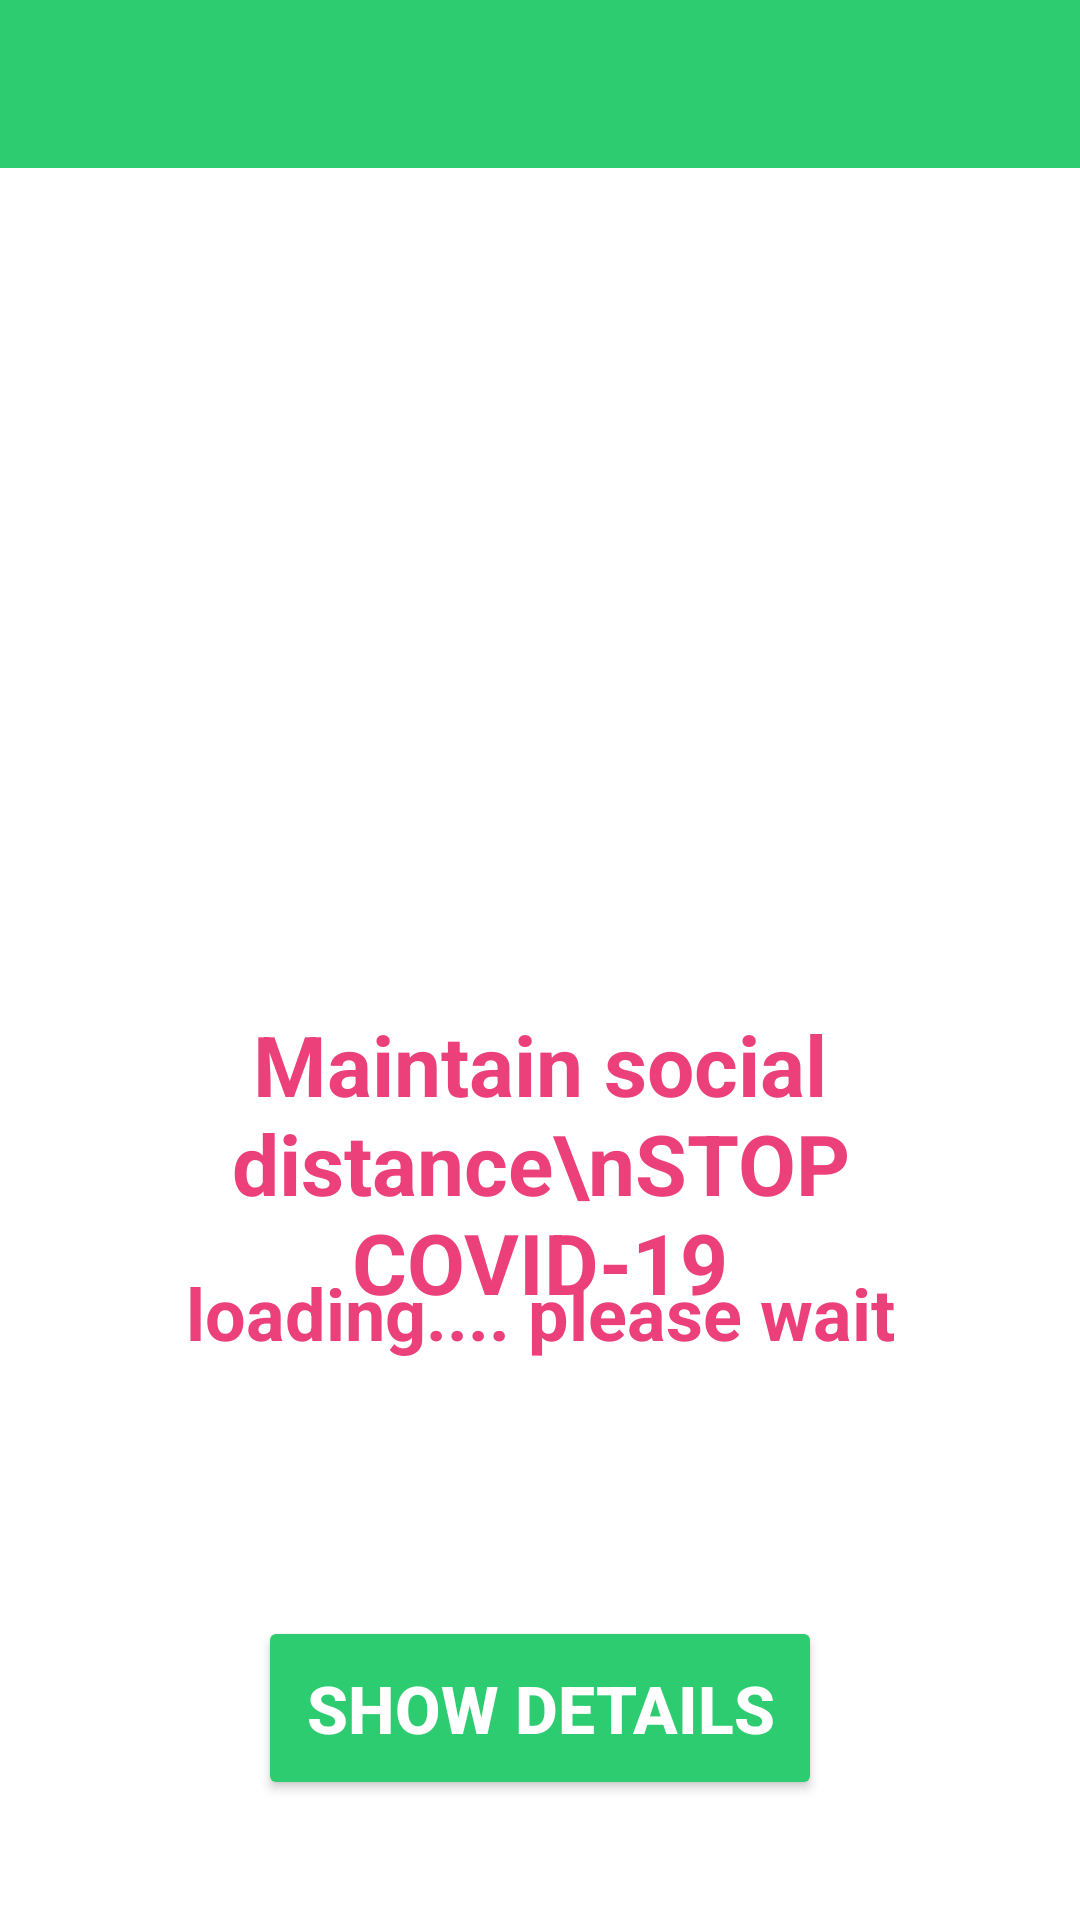

Layout XML and referenced resources for this Android screen:
<!-- AndroidManifest.xml: activity theme AppTheme.NoActionBar -->
<!-- res/layout/activity_main.xml -->
<?xml version="1.0" encoding="utf-8"?>
<androidx.constraintlayout.widget.ConstraintLayout
    xmlns:android="http://schemas.android.com/apk/res/android"
    xmlns:app="http://schemas.android.com/apk/res-auto"
    xmlns:tools="http://schemas.android.com/tools"
    android:layout_width="match_parent"
    android:layout_height="match_parent"
    android:background="@color/white"
    tools:context=".ui.activities.MainActivity">

    <com.google.android.material.appbar.AppBarLayout
        android:id="@+id/appBarLayout"
        android:layout_width="match_parent"
        android:layout_height="wrap_content"
        android:theme="@style/AppTheme.AppBarOverlay"
        app:layout_constraintEnd_toEndOf="parent"
        app:layout_constraintStart_toStartOf="parent"
        app:layout_constraintTop_toTopOf="parent">

        <androidx.appcompat.widget.Toolbar
            android:id="@+id/toolbar"
            android:layout_width="match_parent"
            android:layout_height="?attr/actionBarSize"
            android:background="?attr/colorPrimaryDark"
            app:popupTheme="@style/AppTheme.PopupOverlay" />

    </com.google.android.material.appbar.AppBarLayout>

    <Button
        android:id="@+id/show_details_btn"
        android:layout_width="wrap_content"
        android:layout_height="wrap_content"
        android:layout_marginStart="16dp"
        android:layout_marginEnd="16dp"
        android:layout_marginBottom="40dp"
        android:backgroundTint="@color/colorPrimary"
        android:padding="16dp"
        android:text="Show Details"
        android:textAlignment="center"
        android:textColor="#ffffff"
        android:textSize="22sp"
        android:textStyle="bold"
        app:layout_constraintBottom_toBottomOf="parent"
        app:layout_constraintEnd_toEndOf="parent"
        app:layout_constraintStart_toStartOf="parent" />

    <TextView
        android:id="@+id/total_count"
        android:layout_width="wrap_content"
        android:layout_height="wrap_content"
        android:layout_marginStart="16dp"
        android:layout_marginTop="16dp"
        android:layout_marginEnd="16dp"
        android:layout_marginBottom="16dp"
        android:text="loading.... please wait"
        android:textAlignment="center"
        android:textColor="@color/colorAccent"
        android:textSize="24sp"
        android:textStyle="bold"
        app:layout_constraintBottom_toTopOf="@+id/show_details_btn"
        app:layout_constraintEnd_toEndOf="parent"
        app:layout_constraintStart_toStartOf="parent"
        app:layout_constraintTop_toBottomOf="@+id/imageView10" />

    <ImageView
        android:id="@+id/imageView9"
        android:layout_width="0dp"
        android:layout_height="280dp"
        android:src="@drawable/stop_covid"
        app:layout_constraintEnd_toEndOf="parent"
        app:layout_constraintStart_toStartOf="parent"
        app:layout_constraintTop_toBottomOf="@+id/appBarLayout" />

    <ImageView
        android:id="@+id/imageView10"
        android:layout_width="wrap_content"
        android:layout_height="wrap_content"
        app:layout_constraintEnd_toEndOf="parent"
        app:layout_constraintHorizontal_bias="0.0"
        app:layout_constraintStart_toStartOf="parent"
        app:layout_constraintTop_toBottomOf="@+id/imageView9"
        app:srcCompat="@drawable/drawable_circle" />

    <TextView
        android:id="@+id/textView6"
        android:layout_width="match_parent"
        android:layout_height="wrap_content"
        android:layout_marginStart="40dp"
        android:layout_marginEnd="40dp"
        android:text="Maintain social distance\nSTOP COVID-19"
        android:textAlignment="center"
        android:textColor="@color/colorAccent"
        android:textSize="28sp"
        android:textStyle="bold"
        app:layout_constraintEnd_toEndOf="parent"
        app:layout_constraintStart_toStartOf="parent"
        app:layout_constraintTop_toBottomOf="@+id/imageView9" />

</androidx.constraintlayout.widget.ConstraintLayout>
<!-- resources referenced by this layout -->
<resources>
  <color name="colorAccent">#ec407a</color>
  <color name="colorPrimary">#2ecc71</color>
  <color name="white">#ffffff</color>
  <!-- drawable drawable_circle: png bitmap (drawable-hdpi, 15898 bytes) -->
  <style name="AppTheme.AppBarOverlay" parent="ThemeOverlay.AppCompat.Dark.ActionBar" />
  <style name="AppTheme.PopupOverlay" parent="ThemeOverlay.AppCompat.Light" />
  <style name="AppTheme.NoActionBar">
          <item name="windowActionBar">false</item>
          <item name="windowNoTitle">true</item>
      </style>
</resources>
